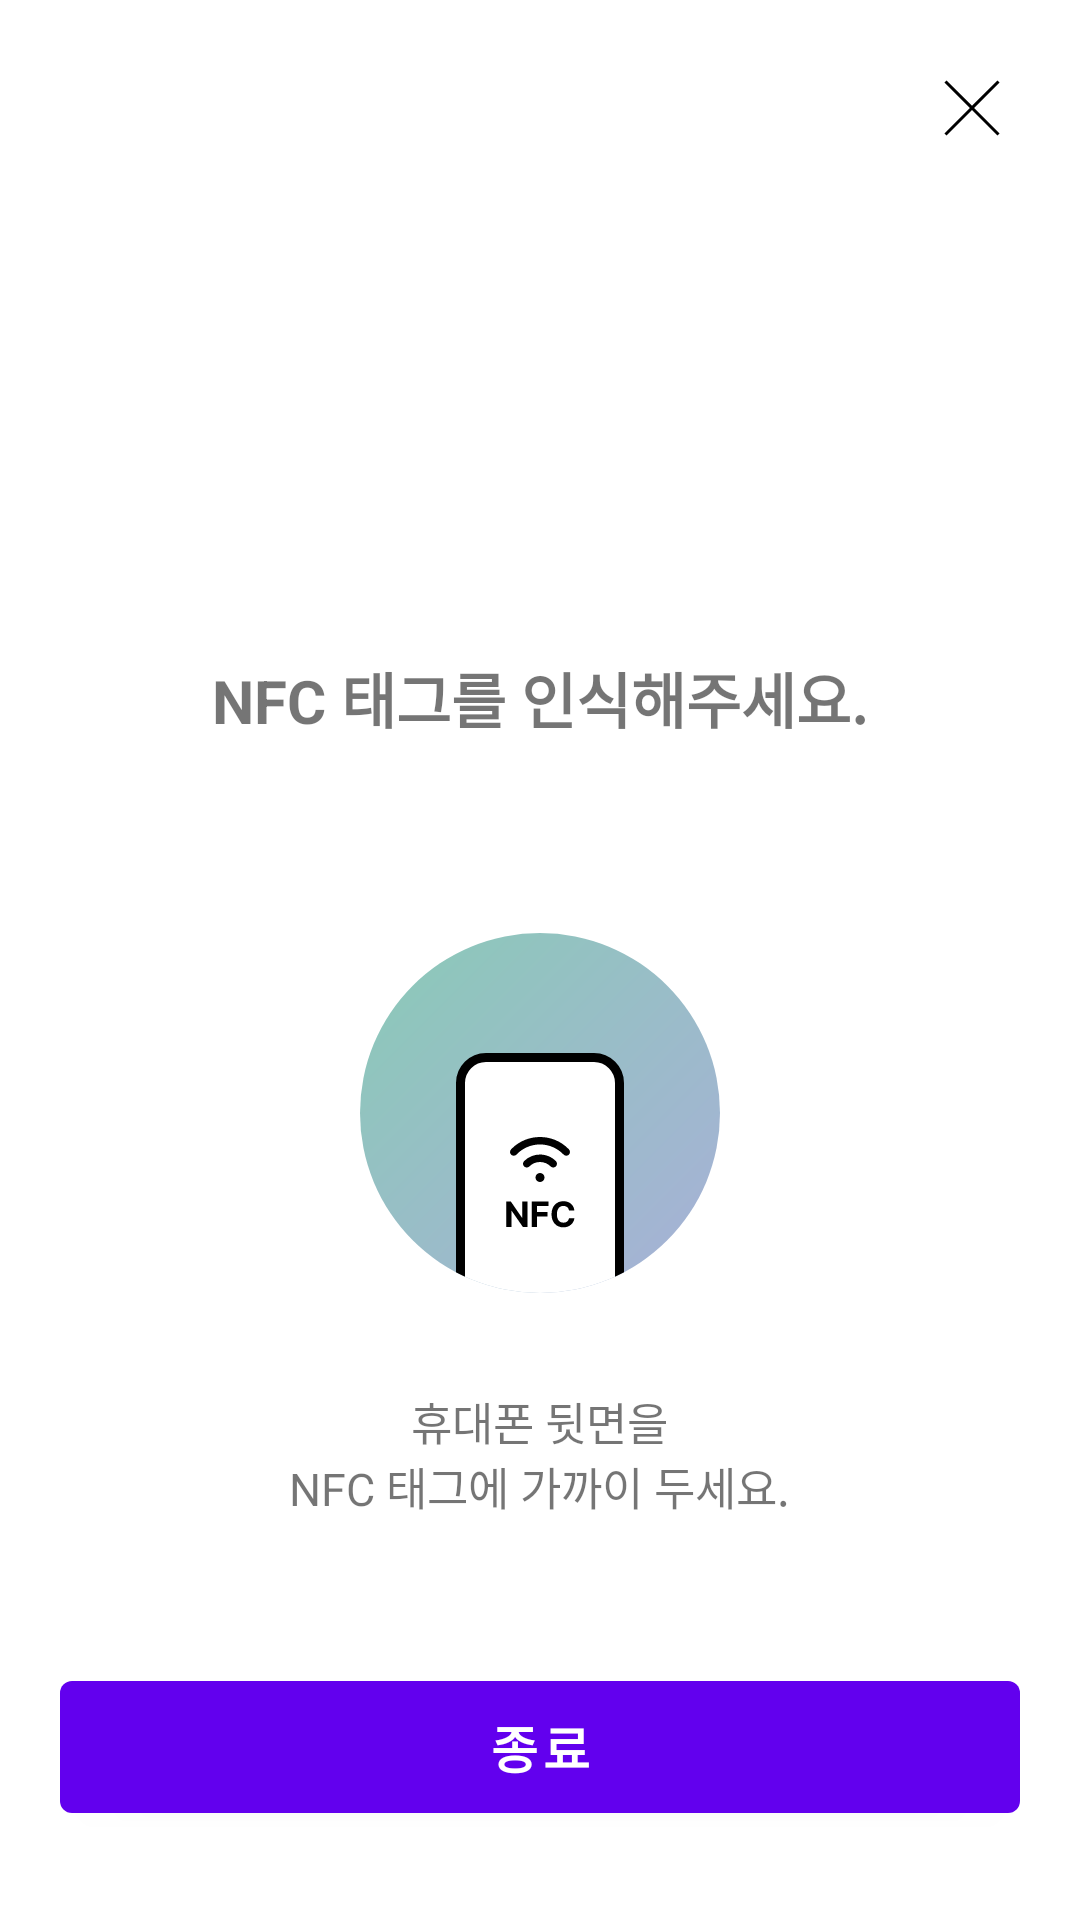

This screen was rendered from an Android layout file. Write that file and the resources it references.
<!-- AndroidManifest.xml: application theme Theme.CodeEngine -->
<!-- res/layout/activity_nfc_tag.xml -->
<?xml version="1.0" encoding="utf-8"?>
<layout xmlns:android="http://schemas.android.com/apk/res/android"
    xmlns:app="http://schemas.android.com/apk/res-auto"
    xmlns:tools="http://schemas.android.com/tools">

    <androidx.constraintlayout.widget.ConstraintLayout
        android:layout_width="match_parent"
        android:layout_height="match_parent"
        tools:context=".activity.NfcTagActivity" >

        <ImageView
            android:id="@+id/imgClose"
            android:layout_width="wrap_content"
            android:layout_height="wrap_content"
            app:layout_constraintTop_toTopOf="parent"
            app:layout_constraintEnd_toEndOf="parent"
            android:layout_marginTop="16dp"
            android:layout_marginEnd="16dp"
            android:gravity="center"
            android:src="@drawable/ic_close" />

        <LinearLayout
            android:id="@+id/ll_main"
            android:layout_width="match_parent"
            android:layout_height="wrap_content"
            android:layout_marginTop="218dp"
            android:layout_marginHorizontal="20dp"
            android:gravity="center"
            app:layout_constraintTop_toTopOf="parent"
            app:layout_constraintEnd_toEndOf="parent"
            app:layout_constraintStart_toStartOf="parent"
            android:orientation="vertical" >

            <TextView
                android:layout_width="wrap_content"
                android:layout_height="wrap_content"
                android:minHeight="0dp"
                android:minWidth="0dp"
                android:textAlignment="center"
                android:gravity="center"
                android:text="@string/nfc_info"
                android:textSize="20sp"
                android:textStyle="bold"
                android:includeFontPadding="false" />

            <ImageView
                android:layout_width="wrap_content"
                android:layout_height="wrap_content"
                android:layout_marginTop="64dp"
                android:gravity="center"
                android:src="@drawable/img_nfc" />

            <TextView
                android:layout_width="wrap_content"
                android:layout_height="wrap_content"
                android:layout_marginTop="32dp"
                android:minHeight="0dp"
                android:minWidth="0dp"
                android:textAlignment="center"
                android:gravity="center"
                android:text="@string/nfc_message"
                android:textSize="15sp"
                android:textStyle="normal"
                android:includeFontPadding="false" />

            <Button
                android:id="@+id/finishButton"
                android:layout_width="match_parent"
                android:layout_height="56dp"
                android:layout_marginTop="48dp"
                android:text="종료"
                android:textSize="17sp"
                android:textStyle="bold"/>

        </LinearLayout>
    </androidx.constraintlayout.widget.ConstraintLayout>

</layout>
<!-- resources referenced by this layout -->
<resources>
  <!-- drawable ic_close (drawable) -->
  <vector xmlns:android="http://schemas.android.com/apk/res/android"
      android:width="40dp"
      android:height="40dp"
      android:viewportWidth="40"
      android:viewportHeight="40">
    <path
        android:pathData="M29.192,11.512L28.485,10.805L20,19.291L11.515,10.805L10.808,11.512L19.293,19.998L10.808,28.483L11.515,29.19L20,20.705L28.485,29.19L29.192,28.483L20.707,19.998L29.192,11.512Z"
        android:fillColor="#000000"
        android:fillType="evenOdd"/>
  </vector>
  <!-- drawable img_nfc: vector/xml drawable (drawable, 2506 chars, omitted) -->
  <string name="nfc_info">NFC 태그를 인식해주세요.</string>
  <string name="nfc_message">휴대폰 뒷면을\nNFC 태그에 가까이 두세요.</string>
  <style name="Theme.CodeEngine" parent="Theme.MaterialComponents.DayNight.DarkActionBar">
          
          <item name="colorPrimary">@color/purple_500</item>
          <item name="colorPrimaryVariant">@color/purple_700</item>
          <item name="colorOnPrimary">@color/white</item>
          
          <item name="colorSecondary">@color/teal_200</item>
          <item name="colorSecondaryVariant">@color/teal_700</item>
          <item name="colorOnSecondary">@color/black</item>
          
          <item name="android:statusBarColor">?attr/colorPrimaryVariant</item>
          
      </style>
  <color name="purple_500">#FF6200EE</color>
  <color name="purple_700">#FF3700B3</color>
  <color name="white">#FFFFFFFF</color>
  <color name="teal_200">#FF03DAC5</color>
  <color name="teal_700">#FF018786</color>
  <color name="black">#FF000000</color>
</resources>
